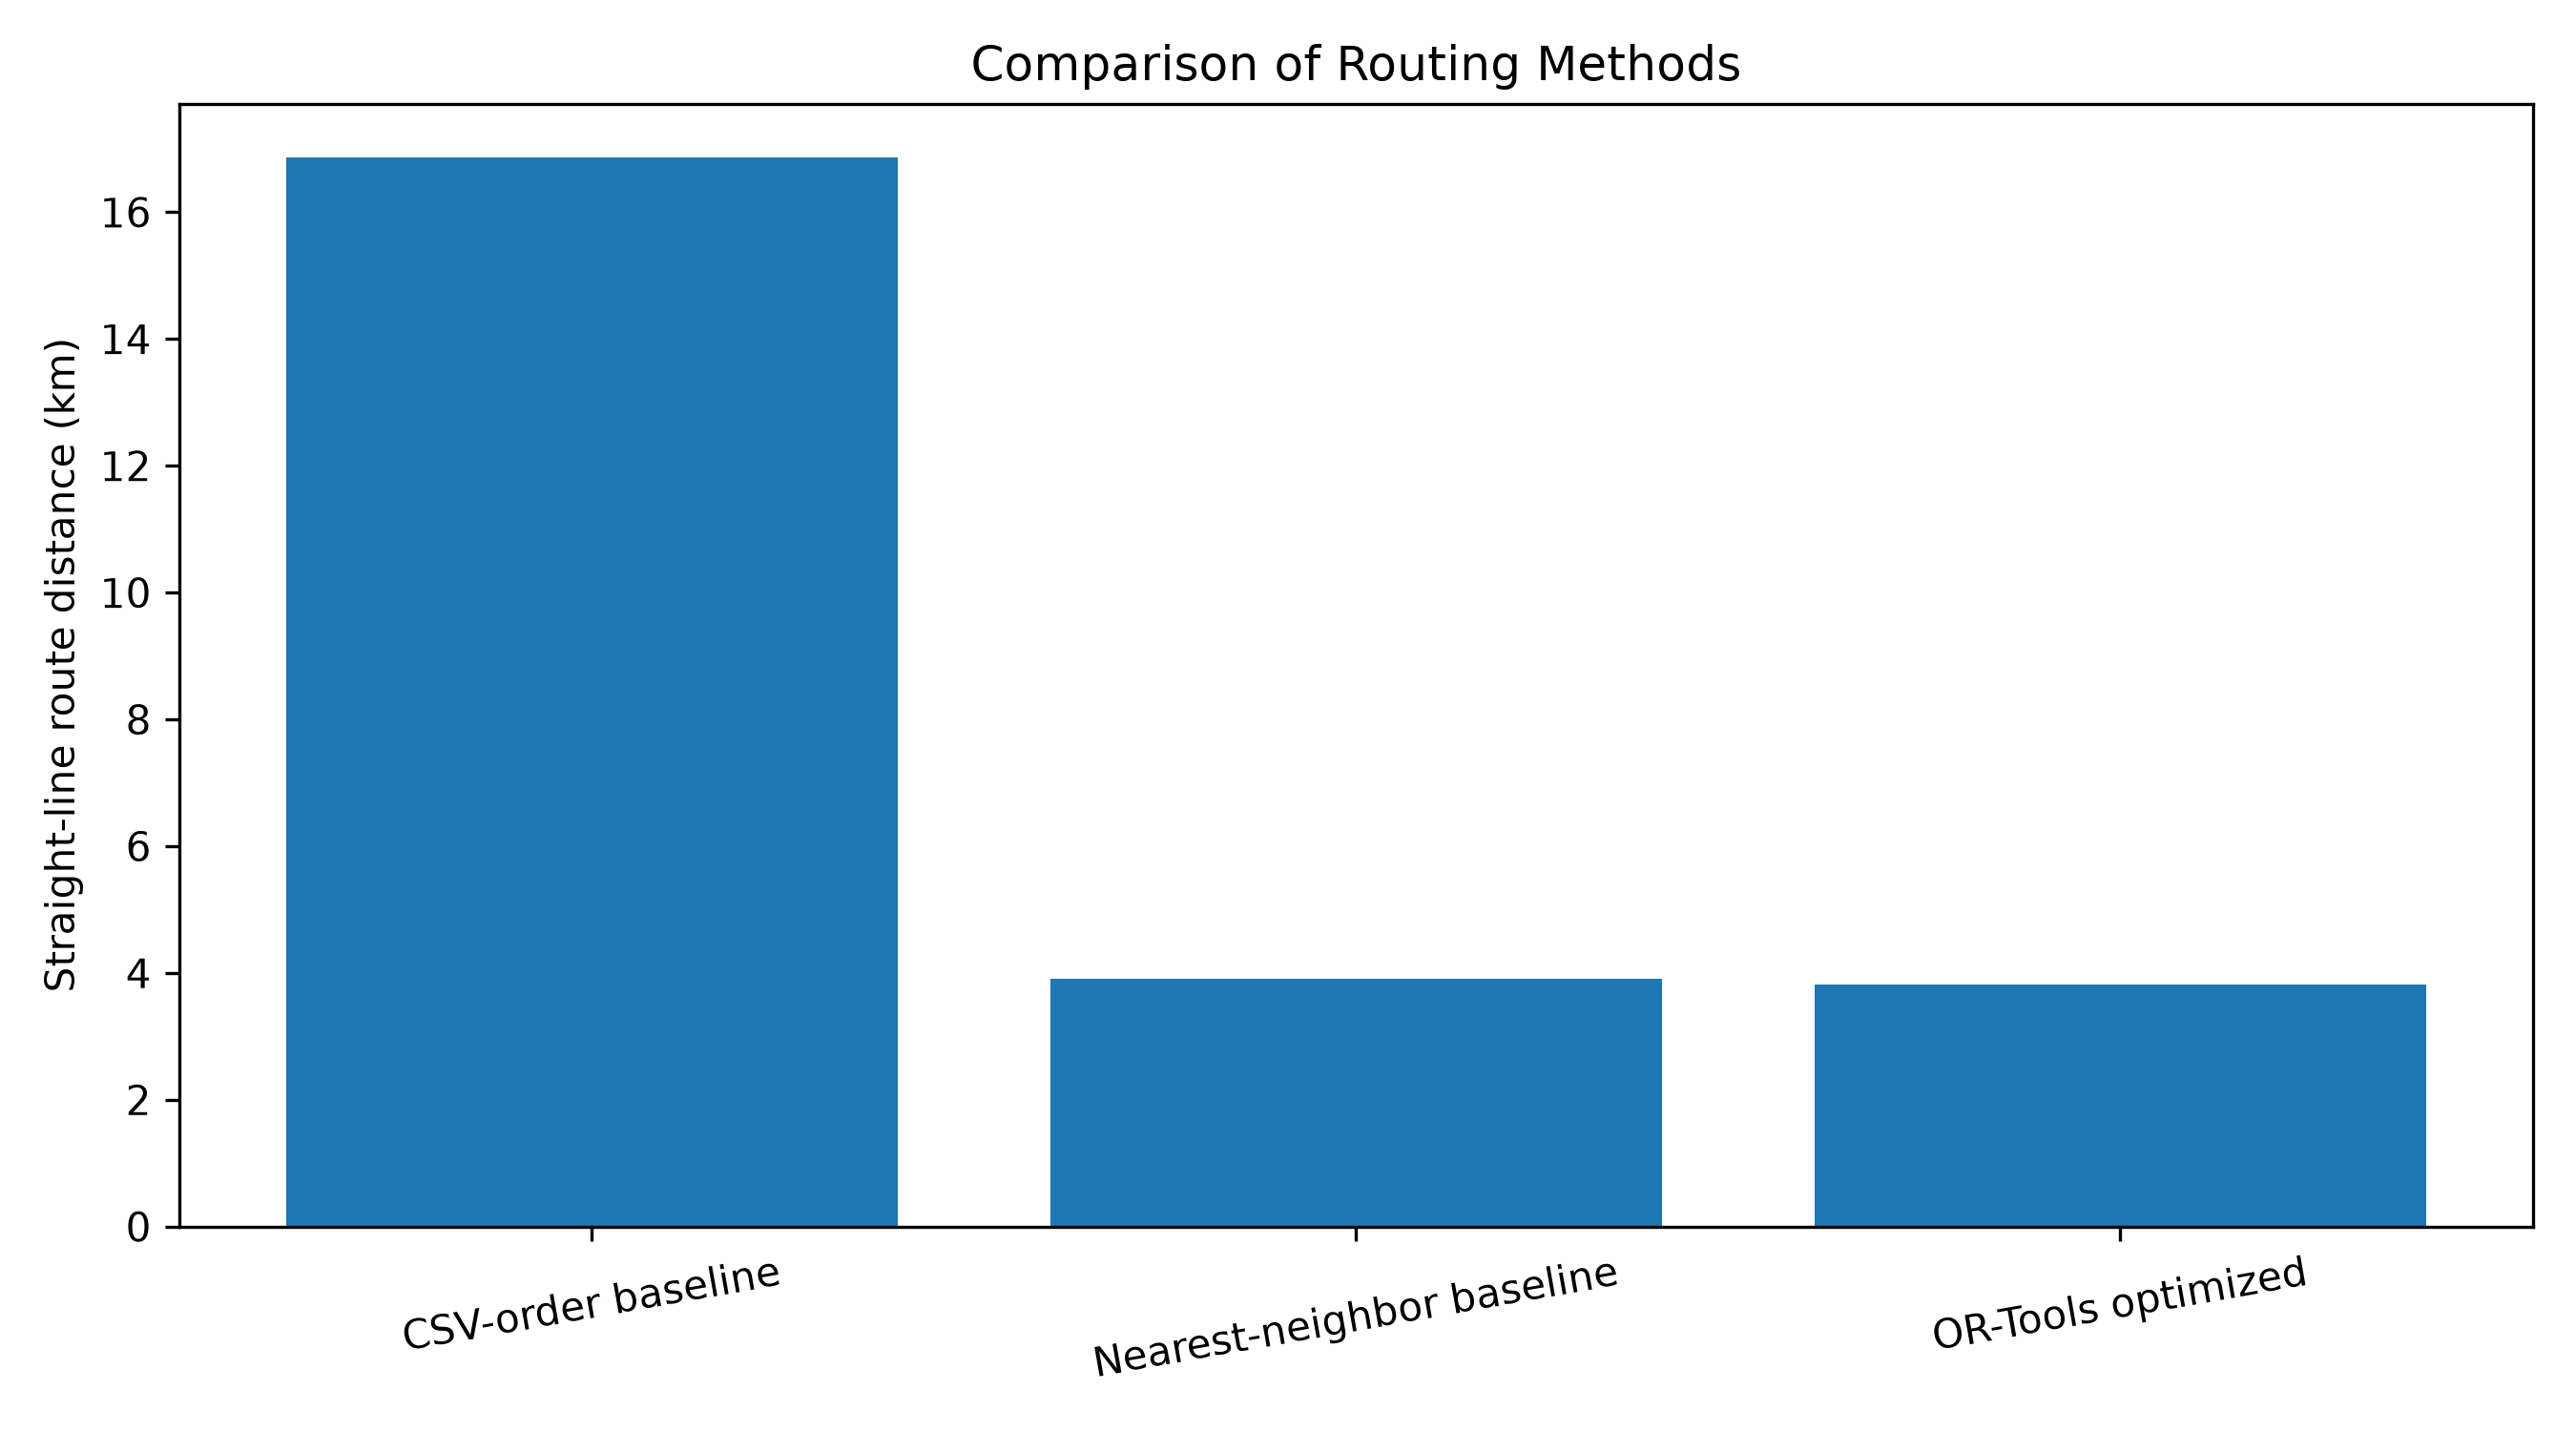

Source data for this figure (header and first rows):
Method, Distance_km
CSV-order baseline, 16.86
Nearest-neighbor baseline, 3.911
OR-Tools optimized, 3.819
